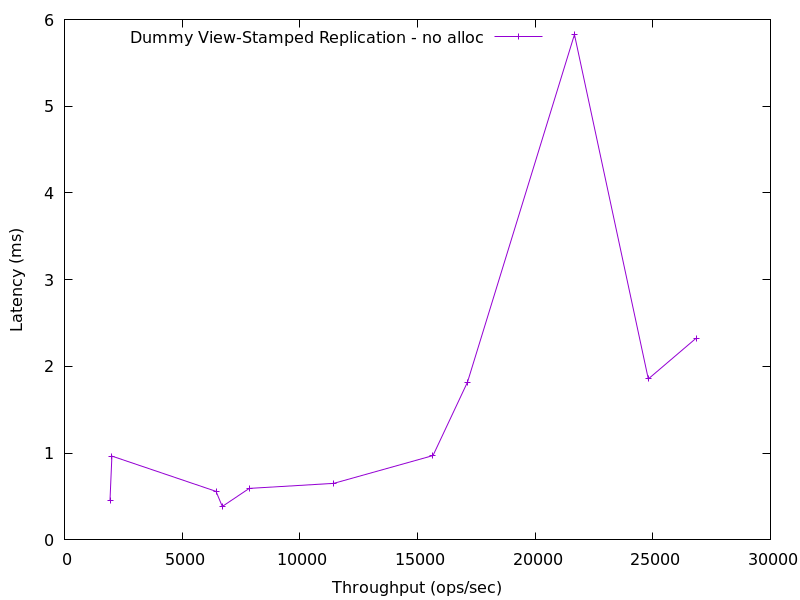

Values plotted in this chart, from the file beside it:
1935.1477442883706, 0.45852250000000006
2017, 0.9661
6439, 0.5599
6706, 0.3857
7854, 0.5939
11441, 0.6523
15660, 0.9724
17127, 1.819
21670, 5.826
24810, 1.856
26838, 2.325
